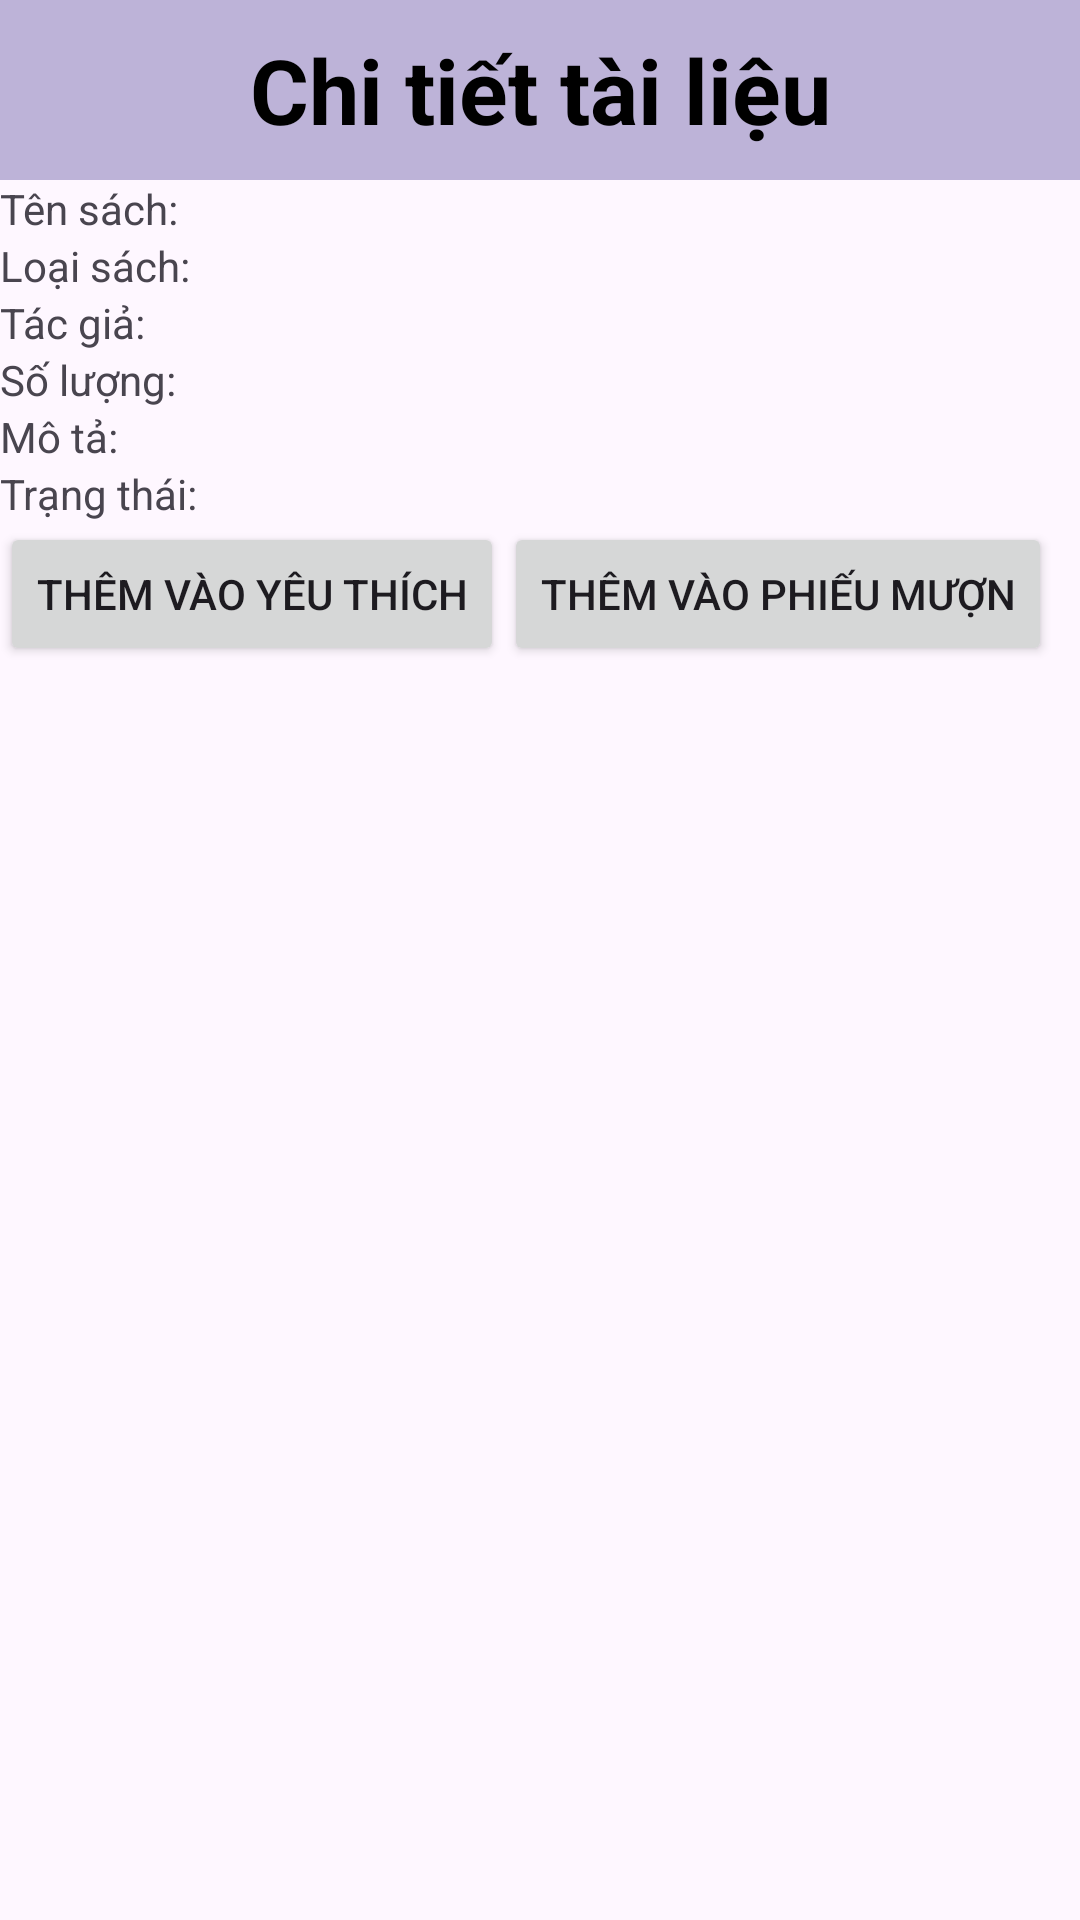

Produce the Android XML layout that renders to this screen, including the resource entries it uses.
<!-- AndroidManifest.xml: application theme Theme.Nhom14DiDong -->
<!-- res/layout/activity_chitiettailieu.xml -->
<?xml version="1.0" encoding="utf-8"?>
<LinearLayout xmlns:android="http://schemas.android.com/apk/res/android"
    android:layout_width="match_parent"
    android:orientation="vertical"
    android:layout_height="match_parent">
    <TextView
        android:layout_width="match_parent"
        android:layout_height="60dp"
        android:text="Chi tiết tài liệu"
        android:background="@color/purpose"
        android:textColor="@color/black"
        android:textSize="30sp"
        android:textStyle="bold"
        android:gravity="center"/>
    <LinearLayout
        android:layout_width="match_parent"
        android:layout_height="wrap_content">
        <TextView
            android:layout_width="wrap_content"
            android:layout_height="wrap_content"
            android:text="Tên sách: "/>
        <TextView
            android:id="@+id/txtTenSach"
            android:layout_width="wrap_content"
            android:layout_height="wrap_content"/>
    </LinearLayout>
    <LinearLayout
        android:layout_width="match_parent"
        android:layout_height="wrap_content">
        <TextView
            android:layout_width="wrap_content"
            android:layout_height="wrap_content"
            android:text="Loại sách: "/>
        <TextView
            android:id="@+id/txtLoaiSach"
            android:layout_width="wrap_content"
            android:layout_height="wrap_content"/>
    </LinearLayout>
    <LinearLayout
        android:layout_width="match_parent"
        android:layout_height="wrap_content">
        <TextView
            android:layout_width="wrap_content"
            android:layout_height="wrap_content"
            android:text="Tác giả: "/>
        <TextView
            android:id="@+id/txtTacGia"
            android:layout_width="wrap_content"
            android:layout_height="wrap_content"/>
    </LinearLayout>
    <LinearLayout
        android:layout_width="match_parent"
        android:layout_height="wrap_content">
        <TextView
            android:layout_width="wrap_content"
            android:layout_height="wrap_content"
            android:text="Số lượng: "/>
        <TextView
            android:id="@+id/txtSoLuong"
            android:layout_width="wrap_content"
            android:layout_height="wrap_content"/>
    </LinearLayout>
    <LinearLayout
        android:layout_width="match_parent"
        android:layout_height="wrap_content">
        <TextView
            android:layout_width="wrap_content"
            android:layout_height="wrap_content"
            android:text="Mô tả: "/>
        <TextView
            android:id="@+id/txtMoTa"
            android:layout_width="wrap_content"
            android:layout_height="wrap_content"/>
    </LinearLayout>
    <LinearLayout
        android:layout_width="match_parent"
        android:layout_height="wrap_content">
        <TextView
            android:layout_width="wrap_content"
            android:layout_height="wrap_content"
            android:text="Trạng thái: "/>
        <TextView
            android:id="@+id/txtTrangThai"
            android:layout_width="wrap_content"
            android:layout_height="wrap_content"/>
    </LinearLayout>
    <LinearLayout
        android:layout_width="match_parent"
        android:layout_height="wrap_content">
        <Button
            android:id="@+id/btnThemVaoYeuThich"
            android:layout_width="wrap_content"
            android:layout_height="wrap_content"
            android:text="Thêm vào yêu thích"/>
        <Button
            android:id="@+id/btnThemVaoPM"
            android:layout_width="wrap_content"
            android:layout_height="wrap_content"
            android:text="Thêm vào phiếu mượn"/>
    </LinearLayout>
</LinearLayout>
<!-- resources referenced by this layout -->
<resources>
  <color name="black">#FF000000</color>
  <color name="purpose">#bdb3d8</color>
  <style name="Theme.Nhom14DiDong" parent="Base.Theme.Nhom14DiDong" />
  <style name="Base.Theme.Nhom14DiDong" parent="Theme.Material3.DayNight.NoActionBar">
          
          
      </style>
</resources>
